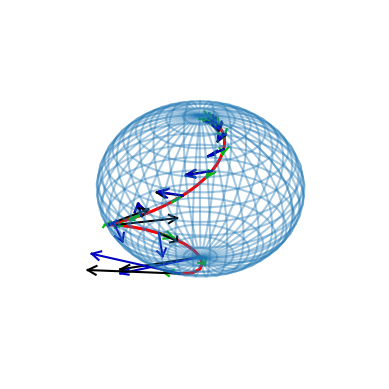

Recreate this plot in Python.
# -*- coding: utf-8 -*-
"""""
Project: diffgeo
File: spherestuffs.py

Description: stuffs with parametrized spheres


[redacted]
Date: Sun May 21 20:08:31 2017
"""


from mpl_toolkits.mplot3d import Axes3D
import matplotlib.pyplot as plt
import numpy as np
from math import  cos, sin
Pi = np.pi

N = 20
c30 = cos(Pi/6)
s30 = sin(Pi/6)

def Js2(theta, phi, u):
    Ts2 = np.zeros((3,2))
    Ts2[0,0] = cos(theta)*cos(phi)
    Ts2[0,1] = -sin(theta)*sin(phi)
    Ts2[1,0] = cos(theta)*sin(phi)
    Ts2[1,1] = sin(theta)*cos(phi)
    Ts2[2,0] = -sin(theta)
    Ts2[2,1] = 0.0
    u.shape = (u.size, 1)
    return np.dot(Ts2, u)
    
def param(theta, phi):
    return np.array((sin(theta)*cos(phi), sin(theta)*sin(phi), cos(theta)))
    

def draw_arrow(ax, start, vector, n, h, scale=1.0, **kwargs):
    """
    Draw an vector anchored at start with a head around endpoint
    
    Parameters:
    -----------
    start : numpy float array
        3d coord of start point
    vector : numpy float array
        vector to draw, anchored at start point
    n :  numpy float array
        vector non colinear to stop-start
    h : float 
        real > 0: head size as proportion of length
    scale: float
        scale factor for vector, default 1.0
    """
    
    v = vector*scale
    lv = np.linalg.norm(v)
    vn = v/lv
    fn = n.flatten()
    k = fn - np.dot(vn, fn)*vn
    kn = k/np.linalg.norm(k)
    
    stop = start + v    
    
    P = stop - c30*h*vn + s30*h*kn
    Q = stop - c30*h*vn - s30*h*kn
    
    ax.plot([start[0], stop[0]], [start[1], stop[1]], [start[2], stop[2]], **kwargs)
    ax.plot([P[0], stop[0]], [P[1], stop[1]], [P[2], stop[2]], **kwargs)
    ax.plot([Q[0], stop[0]], [Q[1], stop[1]], [Q[2], stop[2]], **kwargs)
    

a,b,c = 0.1, -0.2, 1.1
d,e,f = -0.1,0.3,-1.4
t = np.linspace(0.1,1.9)
thetat = a + b*t + c*t**2
phit = d + e*t + f*t**2


theta, phi = np.mgrid[0:Pi:N*1j, 0:2*Pi:2*N*1j]
x = np.sin(theta)*np.cos(phi)
y = np.sin(theta)*np.sin(phi)
z = np.cos(theta)


fig = plt.figure()

ax3 = fig.add_subplot(111, projection='3d')
ax3.plot_wireframe(x,y,z, alpha=0.4)
ax3.axis('off')


xs = np.sin(thetat)*np.cos(phit)
ys = np.sin(thetat)*np.sin(phit)
zs = np.cos(thetat)

ax3.plot(xs, ys, zs, color=[1,0,0], linewidth=2)

thetapt = b + 2*c*t
phipt = e + 2*f*t

thetappt = 2*c
phippt = 2*f


xsp = thetapt*np.cos(thetat)*np.cos(phit) - phipt*np.sin(thetat)*np.sin(phit)
ysp = thetapt*np.cos(thetat)*np.sin(phit) + phipt*np.sin(thetat)*np.cos(phit)
zsp = -thetapt*np.sin(thetat)


xspp = thetappt*np.cos(thetat)*np.cos(phit) - (thetapt**2 + phipt**2)*np.sin(thetat)*np.cos(phit) - 2*thetapt*phipt*np.cos(thetat)*np.sin(phit)
yspp = thetappt*np.cos(thetat)*np.sin(phit) - (thetapt**2 + phipt**2)*np.sin(thetat)*np.cos(phit) + 2*thetapt*phipt*np.cos(thetat)*np.cos(phit)
zspp = -thetappt*np.cos(thetat) + thetapt**2*np.sin(thetat)




# draw curve
ax3.plot(xs, ys, zs, color=[1,0,0], linewidth=2)
for i in range(1,len(xsp),4):

    # Anchor point omn the curve    
    start = np.array([xs[i],ys[i],zs[i]])

    # draw velocity field, scaled down
    vector = np.array([xsp[i], ysp[i], zsp[i]])
    draw_arrow(ax3, start, vector, np.array([1.0,1.0,1.0]), 0.1, scale=0.04, color=[0,.75,0], linewidth=1.5)
    
    # draw "naive" acceleration
    vector = np.array([xspp[i], yspp[i], zspp[i]])
    draw_arrow(ax3, start, vector, np.array([1.0,1.0,1.0]), 0.1, scale=0.025, color=[0,0,0], linewidth=1.5)
    
    # draw covariant acceleration
    vector = np.array([xspp[i], yspp[i], zspp[i]])
    vector = (vector - np.dot(vector, start)*start)
    draw_arrow(ax3, start, vector, np.array([1.0,1.0,1.0]), 0.1, scale=0.025, color=[0,0,0.75], linewidth=1.5)
    

plt.show()